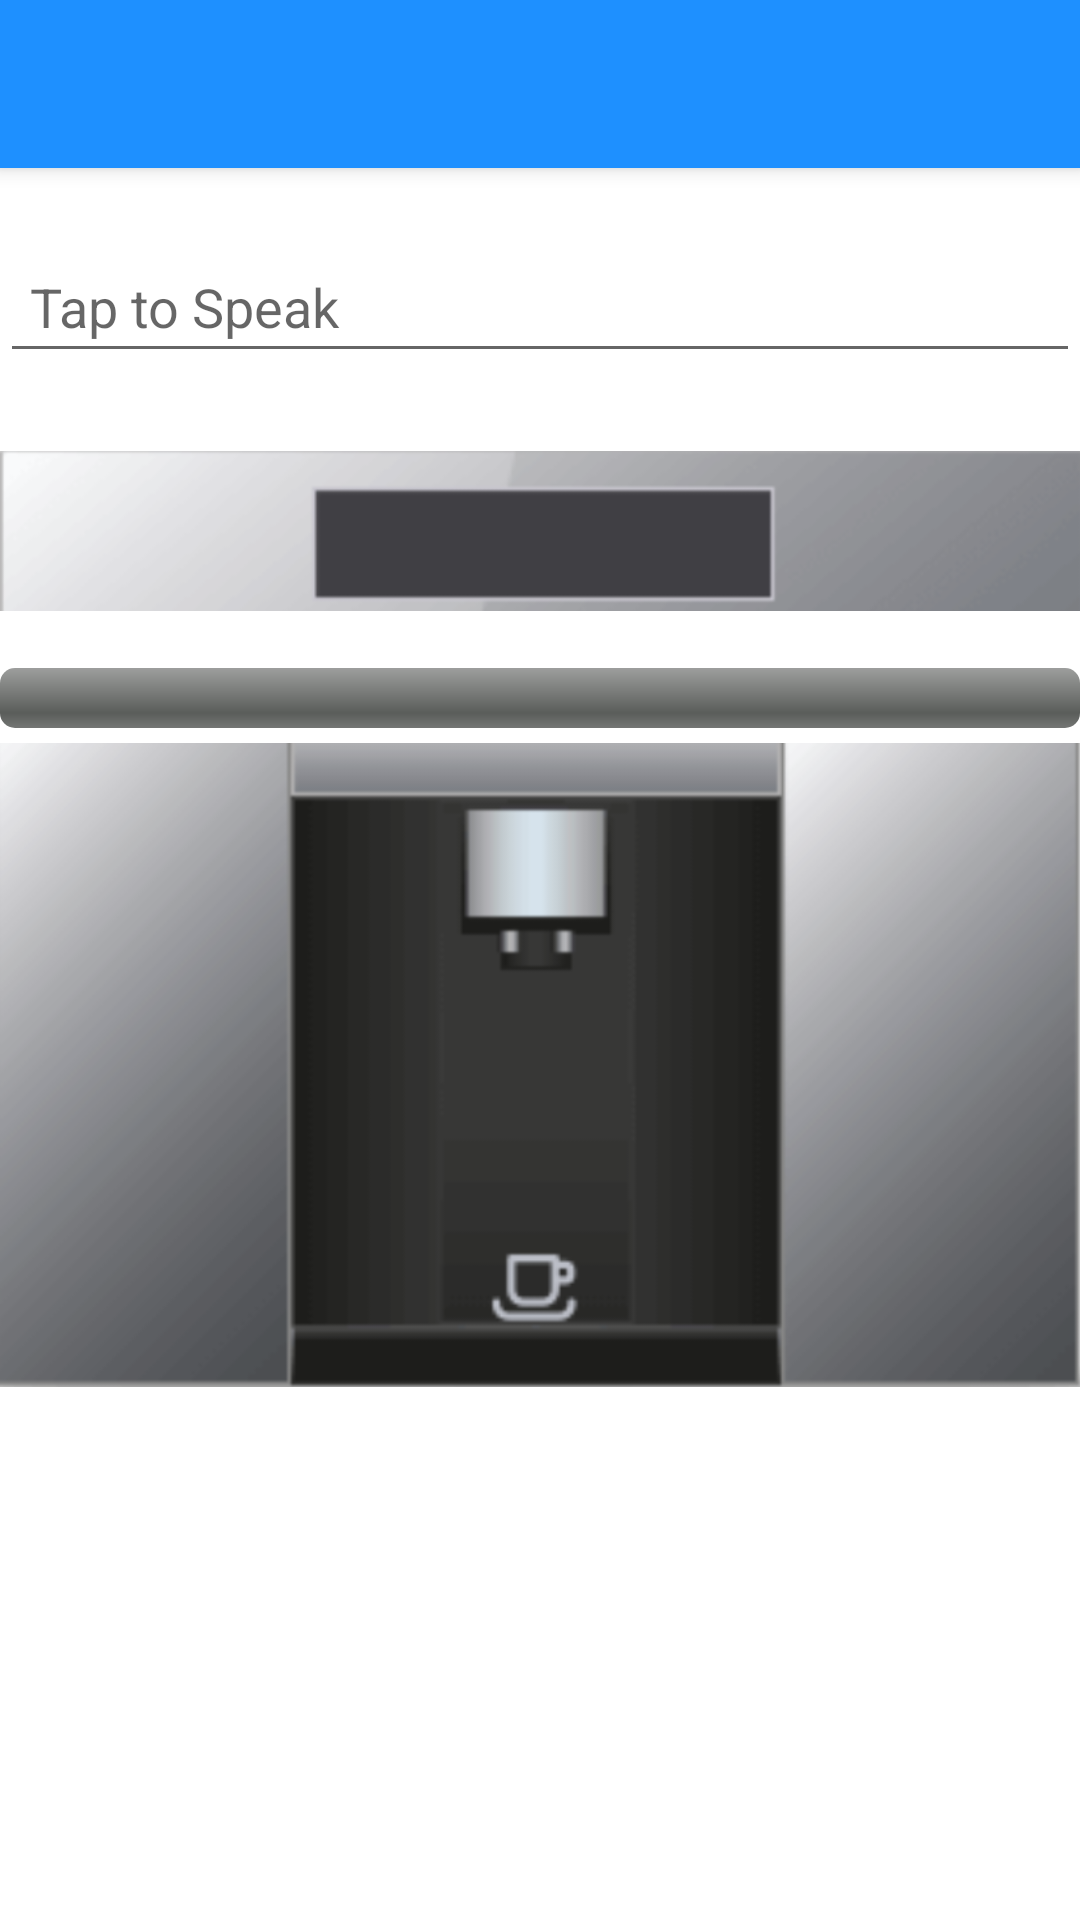

Android layout source for this screen:
<!-- AndroidManifest.xml: application theme Theme.Home_Connect -->
<!-- res/layout/activity_requests.xml -->
<?xml version="1.0" encoding="utf-8"?>
<androidx.constraintlayout.widget.ConstraintLayout xmlns:android="http://schemas.android.com/apk/res/android"
    xmlns:app="http://schemas.android.com/apk/res-auto"
    xmlns:tools="http://schemas.android.com/tools"
    android:layout_width="match_parent"
    android:layout_height="match_parent"
    tools:context=".RequestsActivity">

    <include
        android:id="@+id/toolbar"
        layout="@layout/toolbar"/>


    <EditText
        android:id="@+id/text"
        android:layout_width="match_parent"
        android:layout_height="wrap_content"
        android:layout_centerInParent="true"
        android:layout_marginTop="80dp"
        android:layout_toLeftOf="@id/button"
        android:hint="Tap to Speak"
        android:padding="10dp"
        app:layout_constraintTop_toTopOf="parent"
        tools:ignore="MissingConstraints"
        tools:layout_editor_absoluteX="0dp" />

    <ImageView
        android:id="@+id/button"
        android:layout_width="106dp"
        android:layout_height="123dp"
        android:layout_alignParentRight="true"
        android:backgroundTint="#F9F8FA"
        android:paddingRight="10dp"
        android:rotationX="-8"
        android:src="@drawable/ic_mic_black_off"
        app:layout_constraintBottom_toBottomOf="parent"
        app:layout_constraintEnd_toEndOf="parent"
        app:layout_constraintHorizontal_bias="0.498"
        app:layout_constraintStart_toStartOf="parent"
        app:layout_constraintTop_toBottomOf="@+id/imageView5"
        app:layout_constraintVertical_bias="0.515"
        tools:ignore="MissingConstraints" />

    <ProgressBar
        android:id="@+id/progressbar"
        style="@android:style/Widget.ProgressBar.Horizontal"
        android:layout_width="match_parent"
        android:layout_height="wrap_content"
        android:layout_marginTop="5dp"
        android:max="100"
        android:progress="0"
        app:layout_constraintEnd_toEndOf="parent"
        app:layout_constraintHorizontal_bias="0.0"
        app:layout_constraintStart_toStartOf="parent"
        app:layout_constraintTop_toBottomOf="@+id/imageView3" />

    <ImageView
        android:id="@+id/imageView3"
        android:layout_width="wrap_content"
        android:layout_height="wrap_content"
        android:layout_marginTop="12dp"
        app:layout_constraintBottom_toTopOf="@+id/progressbar"
        app:layout_constraintTop_toBottomOf="@+id/text"
        app:srcCompat="@mipmap/coffee_machine_up"
        tools:layout_editor_absoluteX="0dp" />

    <ImageView
        android:id="@+id/imageView5"
        android:layout_width="wrap_content"
        android:layout_height="wrap_content"
        android:layout_marginTop="5dp"
        android:adjustViewBounds="true"
        android:cropToPadding="false"
        android:scaleType="fitXY"
        app:layout_constraintTop_toBottomOf="@+id/progressbar"
        app:srcCompat="@mipmap/coffee_machine_down"
        tools:layout_editor_absoluteX="0dp" />


    

</androidx.constraintlayout.widget.ConstraintLayout>
<!-- res/layout/toolbar.xml (included above) -->
<?xml version="1.0" encoding="utf-8"?>
<androidx.appcompat.widget.Toolbar xmlns:android="http://schemas.android.com/apk/res/android"
    android:layout_width="match_parent"
    android:layout_height="wrap_content"
    xmlns:app="http://schemas.android.com/apk/res-auto"
    android:background="@color/dodger_blue"
    android:elevation="4dp"
    android:theme="@style/ThemeOverlay.AppCompat.Dark.ActionBar"
    app:popupTheme="@style/ThemeOverlay.AppCompat.Light"
    >


</androidx.appcompat.widget.Toolbar>
<!-- resources referenced by this layout -->
<resources>
  <color name="dodger_blue">#1e90ff</color>
  <!-- mipmap coffee_machine_down: png bitmap (mipmap-hdpi, 106474 bytes) -->
  <!-- mipmap coffee_machine_up: png bitmap (mipmap-hdpi, 22425 bytes) -->
  <style name="Theme.Home_Connect" parent="Theme.MaterialComponents.DayNight.NoActionBar">
          
          <item name="colorPrimary">@color/dodger_blue</item>
          <item name="colorPrimaryVariant">@color/purple_700</item>
          <item name="colorOnPrimary">@color/white</item>
          
          <item name="colorSecondary">@color/teal_200</item>
          <item name="colorSecondaryVariant">@color/teal_700</item>
          <item name="colorOnSecondary">@color/black</item>
          
          <item name="android:statusBarColor" tools:targetApi="l">?attr/colorPrimaryVariant</item>
          
      </style>
  <color name="purple_700">#FF3700B3</color>
  <color name="white">#FFFFFFFF</color>
  <color name="teal_200">#FF03DAC5</color>
  <color name="teal_700">#FF018786</color>
  <color name="black">#FF000000</color>
</resources>
